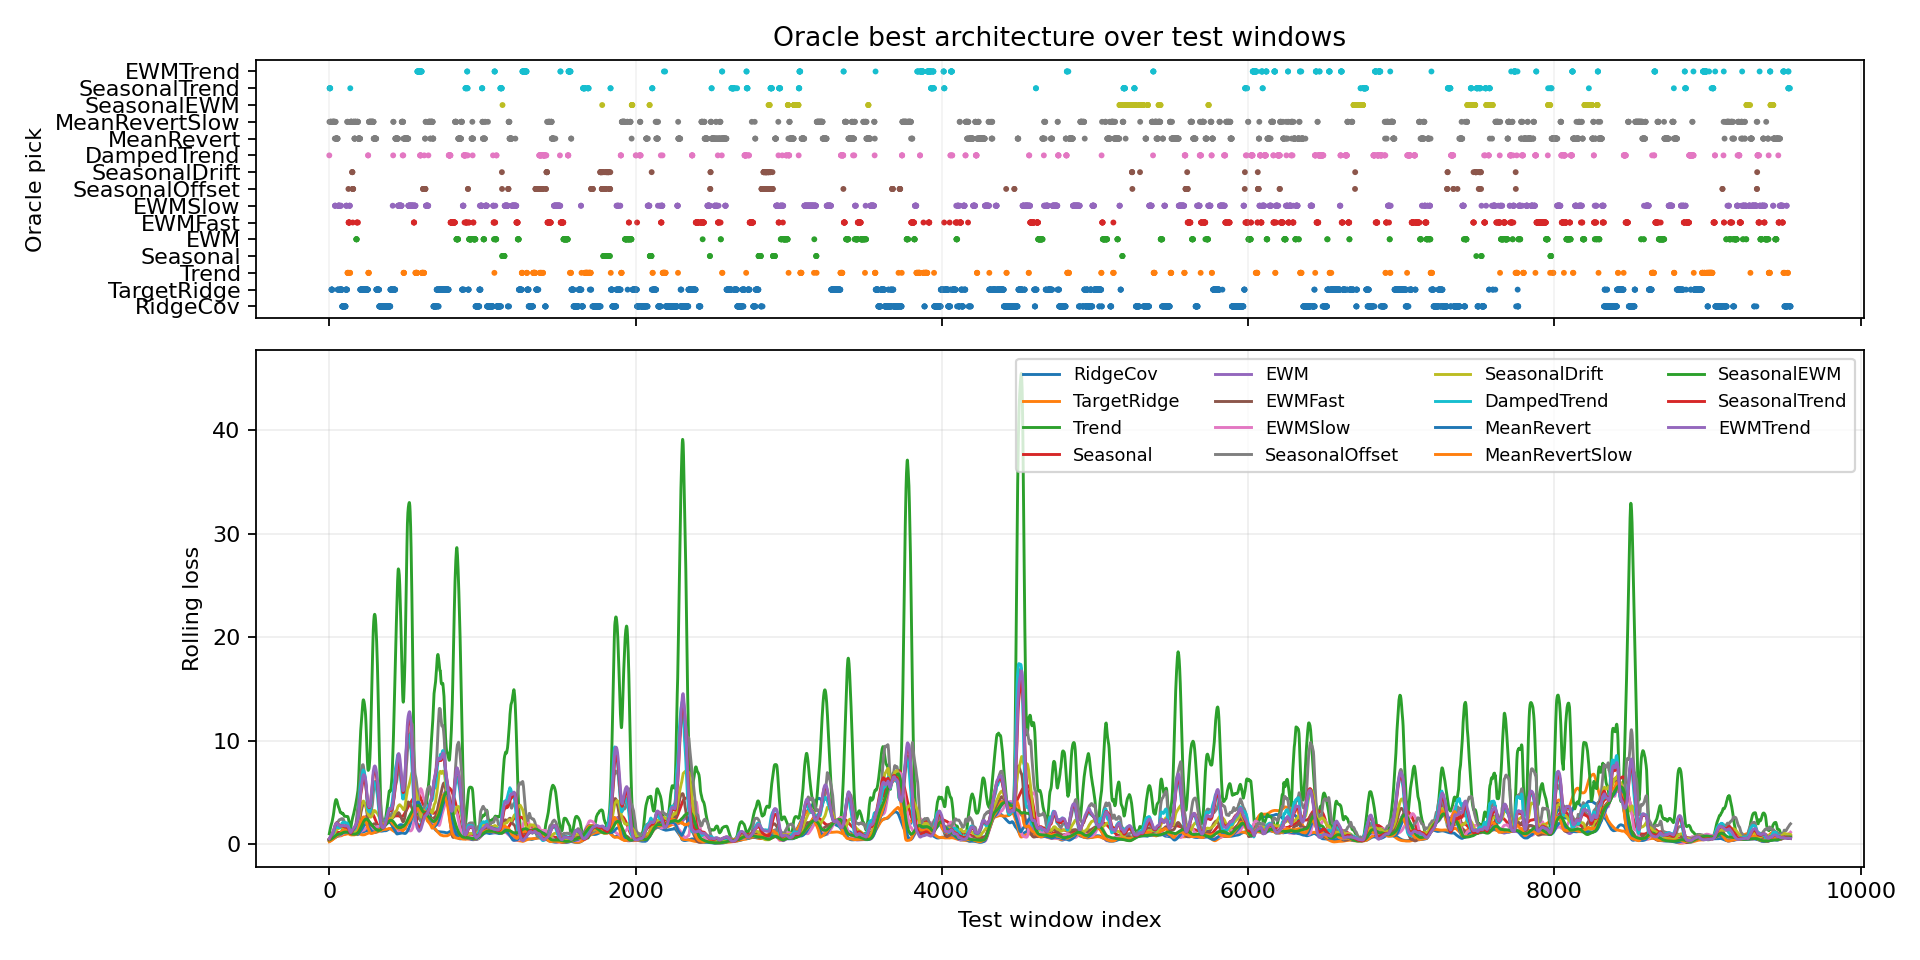

Values plotted in this chart, from the file beside it:
window_index, best_model, best_loss, second_model, second_loss, margin_vs_second, best_single_model, best_single_loss, oracle_gain_vs_best_single
0, DampedTrend, 0.2413, MeanRevertSlow, 0.2428, 0.001449, RidgeCov, 0.3361, 0.09473
1, MeanRevertSlow, 0.2256, TargetRidge, 0.2378, 0.01213, RidgeCov, 0.3548, 0.1292
2, SeasonalTrend, 0.1888, TargetRidge, 0.2358, 0.04702, RidgeCov, 0.355, 0.1662
3, SeasonalTrend, 0.18, EWMTrend, 0.2299, 0.04992, RidgeCov, 0.3486, 0.1686
4, SeasonalTrend, 0.1795, EWMTrend, 0.2325, 0.05301, RidgeCov, 0.3384, 0.159
5, SeasonalTrend, 0.2001, MeanRevertSlow, 0.2387, 0.03853, RidgeCov, 0.354, 0.1538
6, SeasonalTrend, 0.2298, MeanRevertSlow, 0.2361, 0.006256, RidgeCov, 0.3455, 0.1157
7, MeanRevertSlow, 0.2423, TargetRidge, 0.2443, 0.002072, RidgeCov, 0.3467, 0.1044
8, MeanRevertSlow, 0.239, TargetRidge, 0.2462, 0.007202, RidgeCov, 0.3324, 0.09339
9, MeanRevertSlow, 0.2434, TargetRidge, 0.2495, 0.006139, RidgeCov, 0.3363, 0.09294
10, MeanRevertSlow, 0.2459, TargetRidge, 0.2537, 0.007808, RidgeCov, 0.3454, 0.09948
11, MeanRevertSlow, 0.2512, TargetRidge, 0.2602, 0.008967, RidgeCov, 0.3569, 0.1057
12, MeanRevertSlow, 0.2576, TargetRidge, 0.2674, 0.009837, RidgeCov, 0.3685, 0.1109
13, MeanRevertSlow, 0.2635, TargetRidge, 0.2738, 0.01029, RidgeCov, 0.3772, 0.1137
14, TargetRidge, 0.2876, MeanRevertSlow, 0.3036, 0.016, RidgeCov, 0.39, 0.1024
15, TargetRidge, 0.3126, EWM, 0.3408, 0.02821, RidgeCov, 0.4106, 0.09806
16, TargetRidge, 0.3056, MeanRevertSlow, 0.3226, 0.01703, RidgeCov, 0.4071, 0.1015
17, TargetRidge, 0.3196, MeanRevertSlow, 0.3404, 0.02086, RidgeCov, 0.4235, 0.104
18, TargetRidge, 0.3467, EWM, 0.3737, 0.02706, RidgeCov, 0.4478, 0.1011
19, TargetRidge, 0.344, MeanRevertSlow, 0.3508, 0.006765, RidgeCov, 0.4485, 0.1045
20, MeanRevertSlow, 0.3403, TargetRidge, 0.3589, 0.01866, RidgeCov, 0.4672, 0.1269
21, MeanRevertSlow, 0.3654, TargetRidge, 0.3844, 0.01897, RidgeCov, 0.4939, 0.1285
22, MeanRevertSlow, 0.385, TargetRidge, 0.411, 0.026, RidgeCov, 0.5255, 0.1405
23, MeanRevertSlow, 0.418, TargetRidge, 0.4451, 0.02708, RidgeCov, 0.5599, 0.1419
24, MeanRevertSlow, 0.4543, TargetRidge, 0.4824, 0.02809, RidgeCov, 0.6006, 0.1463
25, MeanRevertSlow, 0.4923, TargetRidge, 0.5228, 0.03056, RidgeCov, 0.6402, 0.1479
26, MeanRevertSlow, 0.5318, TargetRidge, 0.5634, 0.03161, RidgeCov, 0.6843, 0.1525
27, MeanRevertSlow, 0.5658, MeanRevert, 0.5838, 0.01797, RidgeCov, 0.7124, 0.1466
28, MeanRevertSlow, 0.5914, MeanRevert, 0.6011, 0.009707, RidgeCov, 0.7362, 0.1448
29, MeanRevertSlow, 0.6091, MeanRevert, 0.6208, 0.01166, RidgeCov, 0.7475, 0.1384
30, MeanRevertSlow, 0.6304, MeanRevert, 0.6394, 0.008905, RidgeCov, 0.7682, 0.1377
31, MeanRevertSlow, 0.6483, MeanRevert, 0.6548, 0.006555, RidgeCov, 0.7793, 0.131
32, MeanRevertSlow, 0.6684, MeanRevert, 0.673, 0.004643, RidgeCov, 0.7937, 0.1253
33, MeanRevertSlow, 0.688, MeanRevert, 0.6883, 0.0003607, RidgeCov, 0.8184, 0.1305
34, MeanRevertSlow, 0.7035, MeanRevert, 0.7088, 0.005297, RidgeCov, 0.8314, 0.128
35, MeanRevertSlow, 0.7168, MeanRevert, 0.7213, 0.004483, RidgeCov, 0.8436, 0.1268
36, MeanRevert, 0.7524, MeanRevertSlow, 0.7533, 0.0009831, RidgeCov, 0.8649, 0.1125
37, EWMSlow, 0.7537, MeanRevert, 0.7614, 0.007671, RidgeCov, 0.8662, 0.1125
38, EWMSlow, 0.7573, MeanRevert, 0.7648, 0.007544, RidgeCov, 0.8645, 0.1072
39, EWMSlow, 0.7641, MeanRevert, 0.7806, 0.01656, RidgeCov, 0.8819, 0.1178
40, MeanRevertSlow, 0.7608, MeanRevert, 0.7617, 0.0008318, RidgeCov, 0.8717, 0.1108
41, MeanRevertSlow, 0.756, MeanRevert, 0.7574, 0.001445, RidgeCov, 0.8633, 0.1073
42, MeanRevert, 0.7453, MeanRevertSlow, 0.7524, 0.007117, RidgeCov, 0.8632, 0.1179
43, MeanRevert, 0.7428, MeanRevertSlow, 0.7602, 0.0174, RidgeCov, 0.8714, 0.1286
44, MeanRevert, 0.7481, MeanRevertSlow, 0.7675, 0.01939, RidgeCov, 0.8774, 0.1293
45, MeanRevert, 0.7496, MeanRevertSlow, 0.7769, 0.0273, RidgeCov, 0.8891, 0.1395
46, MeanRevert, 0.7554, MeanRevertSlow, 0.7851, 0.02968, RidgeCov, 0.8968, 0.1414
47, MeanRevert, 0.7734, MeanRevertSlow, 0.7885, 0.01505, RidgeCov, 0.9171, 0.1436
48, MeanRevert, 0.7887, MeanRevertSlow, 0.7969, 0.008206, RidgeCov, 0.9358, 0.1471
49, MeanRevert, 0.7804, MeanRevertSlow, 0.8038, 0.02344, RidgeCov, 0.9216, 0.1412
50, MeanRevert, 0.7893, EWMSlow, 0.8026, 0.01322, RidgeCov, 0.9352, 0.1458
51, MeanRevert, 0.7902, EWMSlow, 0.8037, 0.01357, RidgeCov, 0.942, 0.1518
52, MeanRevert, 0.7728, TargetRidge, 0.7973, 0.0245, RidgeCov, 0.9237, 0.1509
53, MeanRevert, 0.7742, TargetRidge, 0.7894, 0.01518, RidgeCov, 0.9218, 0.1476
54, MeanRevert, 0.7795, TargetRidge, 0.7816, 0.002105, RidgeCov, 0.9157, 0.1362
55, TargetRidge, 0.7807, MeanRevert, 0.7896, 0.008945, RidgeCov, 0.9193, 0.1387
56, TargetRidge, 0.7812, EWMSlow, 0.7854, 0.004264, RidgeCov, 0.9216, 0.1404
57, TargetRidge, 0.782, EWMSlow, 0.7833, 0.001323, RidgeCov, 0.9283, 0.1464
58, EWMSlow, 0.7794, TargetRidge, 0.787, 0.007564, RidgeCov, 0.9376, 0.1581
59, EWMSlow, 0.7772, TargetRidge, 0.7857, 0.008466, RidgeCov, 0.9373, 0.1601
... 9,483 more rows
